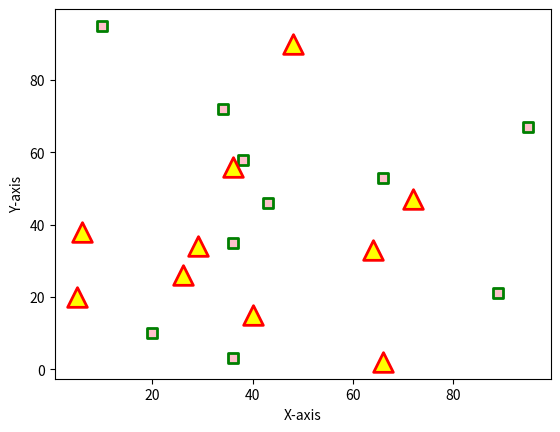

Generate this figure with matplotlib:
import matplotlib.pyplot as plt

x1 = [89, 43, 36, 36, 95, 10,
      66, 34, 38, 20]

y1 = [21, 46, 3, 35, 67, 95,
      53, 72, 58, 10]

x2 = [26, 29, 48, 64, 6, 5,
      36, 66, 72, 40]

y2 = [26, 34, 90, 33, 38,
      20, 56, 2, 47, 15]

plt.scatter(x1, y1, c ="pink",
            linewidths = 2,
            marker ="s",
            edgecolor ="green",
            s = 50)

plt.scatter(x2, y2, c ="yellow",
            linewidths = 2,
            marker ="^",
            edgecolor ="red",
            s = 200)

plt.xlabel("X-axis")
plt.ylabel("Y-axis")
plt.show()